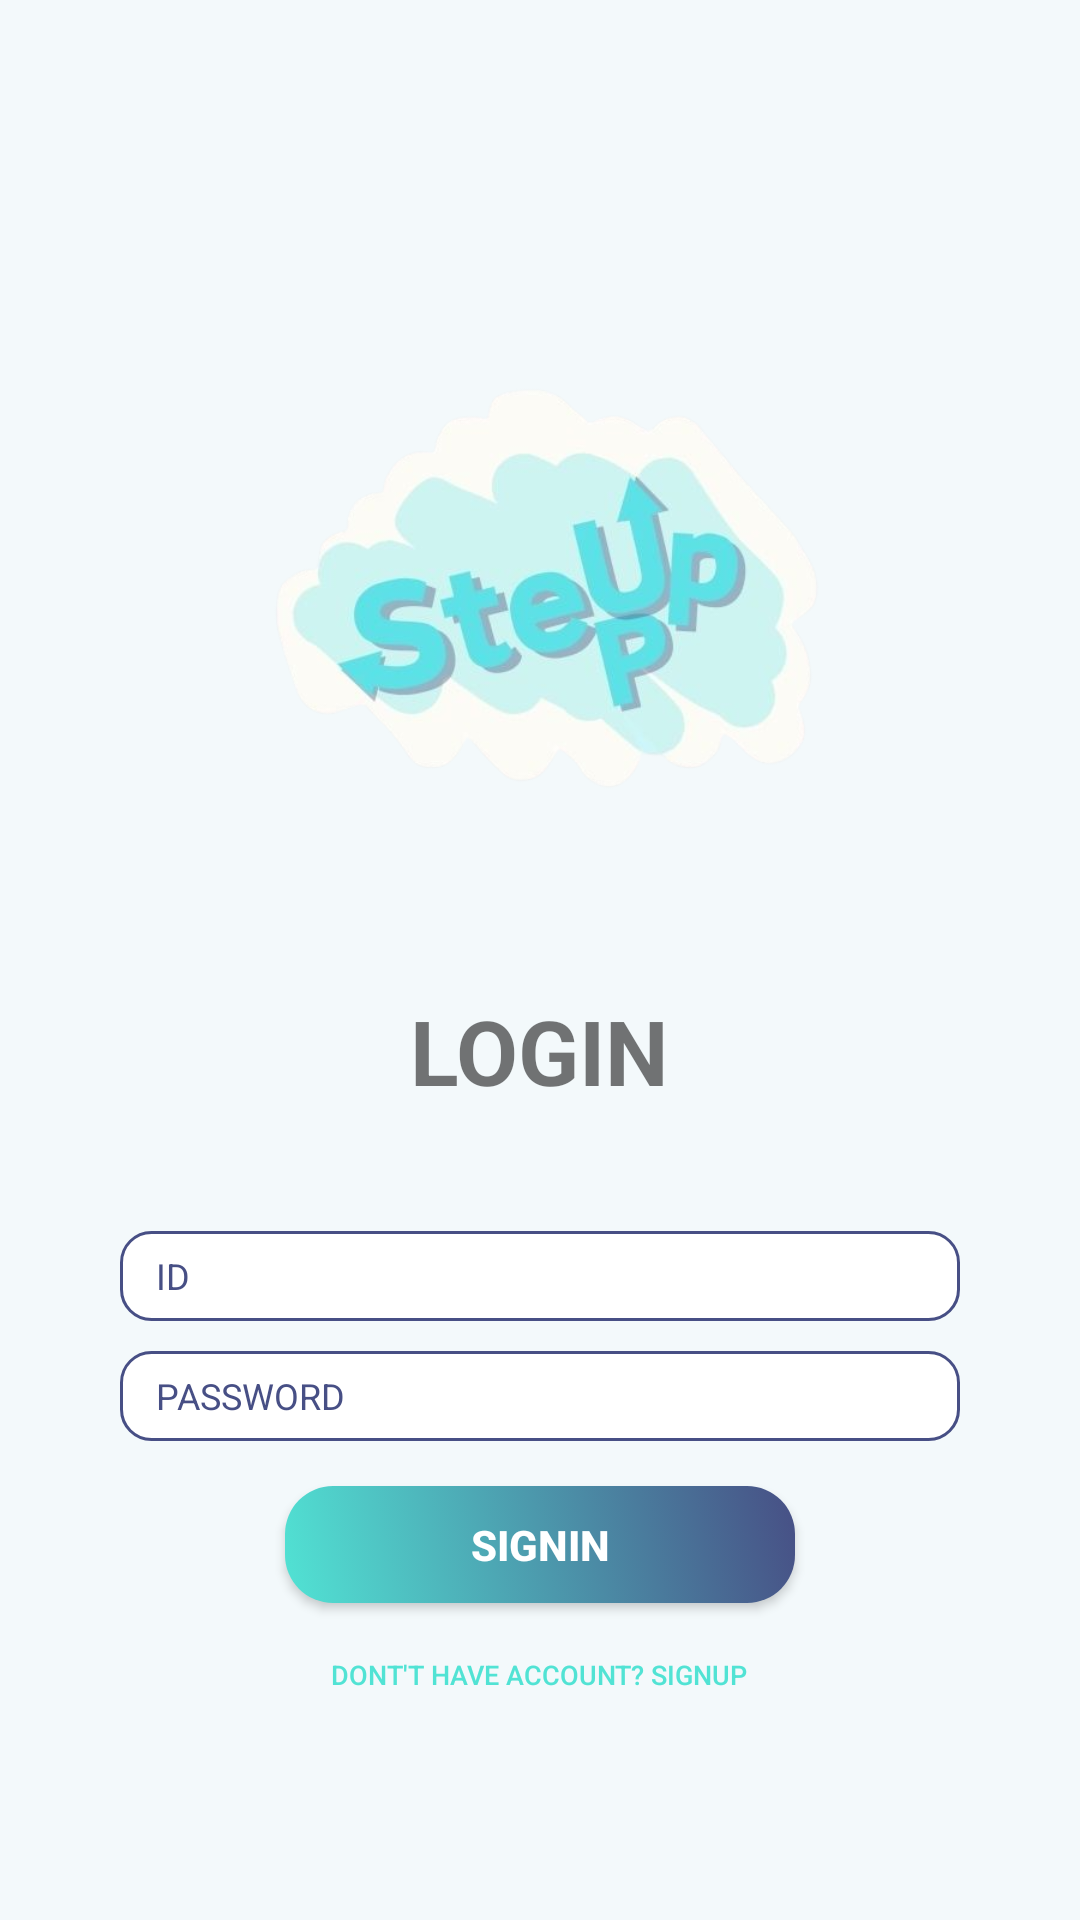

Android layout source for this screen:
<!-- AndroidManifest.xml: application theme Theme.STEP_UP_Project -->
<!-- res/layout/layout_main.xml -->
<?xml version="1.0" encoding="utf-8"?>
<LinearLayout xmlns:android="http://schemas.android.com/apk/res/android"
    android:background="#F3F9FB"
    xmlns:app="http://schemas.android.com/apk/res-auto"
    xmlns:tools="http://schemas.android.com/tools"
    android:id="@+id/main"
    android:layout_width="match_parent"
    android:layout_height="match_parent"
    android:orientation="vertical"
    tools:context=".MainActivity"
    android:padding="40dp">

    <ImageView
        android:id="@+id/imageView"
        android:layout_width="200dp"
        android:layout_height="200dp"
        android:layout_marginTop="60dp"
        android:layout_gravity="center"
        app:srcCompat="@drawable/logo" />

    <TextView
        android:id="@+id/LOGINtext"
        android:layout_gravity="center"
        android:layout_width="wrap_content"
        android:layout_height="wrap_content"
        android:layout_marginTop="30dp"
        android:textSize="30sp"
        android:textStyle="bold"
        android:text="LOGIN" />

    <EditText
        android:id="@+id/etID"
        android:background="@drawable/rounded_border"
        android:layout_gravity="center"
        android:layout_width="280dp"
        android:layout_height="30dp"
        android:layout_marginTop="40dp"
        android:textColorHint="#474F85"
        android:hint="ID"
        android:textSize="12sp"
        android:paddingLeft="12dp"
        android:inputType="textPassword" />

    <EditText
        android:id="@+id/etPD"
        android:background="@drawable/rounded_border"
        android:textColorHint="#474F85"
        android:layout_gravity="center"
        android:layout_width="280dp"
        android:layout_height="30dp"
        android:layout_marginTop="10dp"
        android:textSize="12sp"
        android:hint="PASSWORD"
        android:paddingLeft="12dp"
        android:inputType="textPassword" />

    <Button
        android:id="@+id/signin"
        android:layout_marginTop="15dp"
        android:layout_gravity="center"
        android:layout_width="170dp"
        android:layout_height="39dp"
        android:textStyle="bold"
        android:textColor="@color/white"
        android:text="signin"
        android:background="@drawable/button_gradient" />

    <Button
        android:id="@+id/signup"
        android:layout_width="wrap_content"
        android:layout_height="wrap_content"
        android:layout_gravity="center"
        android:layout_marginTop="0dp"
        android:background="#00ff0000"
        android:text="DONT'T HAVE ACCOUNT? SIGNUP"
        android:textSize="9sp"
        android:textColor="#51E3D4" />


</LinearLayout>
<!-- resources referenced by this layout -->
<resources>
  <color name="white">#FFFFFFFF</color>
  <!-- drawable button_gradient (drawable) -->
  <selector xmlns:android="http://schemas.android.com/apk/res/android">
      <item>
          <shape android:shape="rectangle">
              <gradient
                  android:startColor="#51E3D4"
                  android:endColor="#474F85"
                  android:angle="45" />
              <corners android:radius="16dp" />
          </shape>
      </item>
  </selector>
  <!-- drawable logo: png bitmap (drawable, 137194 bytes) -->
  <!-- drawable rounded_border (drawable) -->
  <?xml version="1.0" encoding="utf-8"?>
  <shape xmlns:android="http://schemas.android.com/apk/res/android">
      <solid android:color="#FFFFFF"/> 
      <stroke
          android:color="#474F85"
          android:width="1dp"/> 
      <corners android:radius="10dp"/> 
  </shape>
  <style name="Theme.STEP_UP_Project" parent="Base.Theme.STEP_UP_Project" />
  <style name="Base.Theme.STEP_UP_Project" parent="Theme.AppCompat.DayNight.NoActionBar">
          <item name="colorPrimary">@color/colorPrimary</item>
          <item name="colorPrimaryVariant">@color/colorPrimaryDark</item>
          <item name="colorOnPrimary">@color/black</item>
  
          
          <item name="colorSecondary">@color/colorAccent</item>
          <item name="colorOnSecondary">@color/black</item>
  
          
          <item name="android:colorBackground">@color/colorBackground</item>
  
  
          
          <item name="android:textColorPrimary">@color/colorTextPrimary</item>
          <item name="android:textColorSecondary">@color/black</item>
  
          
          <item name="toolbarStyle">@style/CustomToolbarStyle</item>
      </style>
  <color name="colorPrimary">#F3F9FB</color>
  <color name="colorPrimaryDark">#D7D7D7</color>
  <color name="black">#FF000000</color>
  <color name="colorAccent">#51E3D4</color>
  <color name="colorBackground">#F3F9FB</color>
  <color name="colorTextPrimary">#000000</color>
  <style name="CustomToolbarStyle" parent="Widget.MaterialComponents.Toolbar.Primary">
          <item name="background">@color/colorPrimary</item>
          <item name="titleTextColor">@color/colorTextPrimary</item>
      </style>
</resources>
